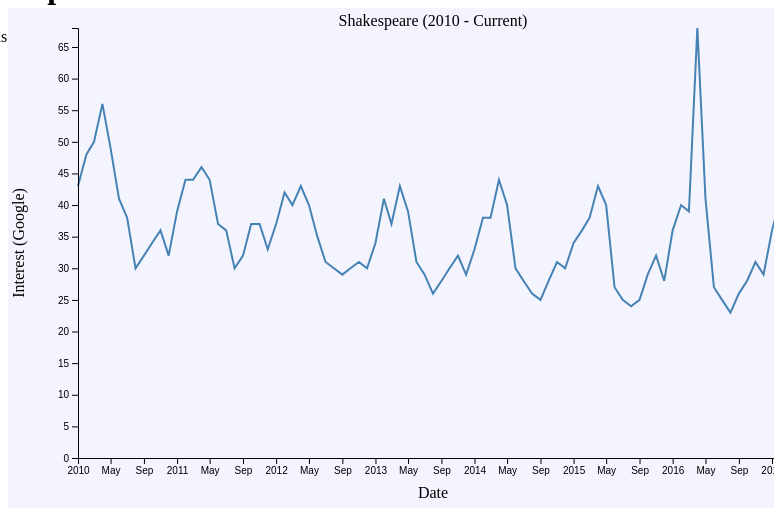
D3 v4 page, settled after 360 driven frames (6 s of simulated time); the page loaded 1 data file(s).


// ── js/index.js
function leftArrowPressed() {
   console.log("left");
}

function rightArrowPressed() {
   console.log("right");
}

document.onkeydown = function(evt) {
    evt = evt || window.event;
    switch (evt.keyCode) {
        case 37:
            leftArrowPressed();
            break;
        case 39:
            rightArrowPressed();
            break;
    }
};
// ── js/shakespeare.js
// set the dimensions and margins of the graph
var margin = {top: 20, right: 20, bottom: 50, left: 70},
    width = 800 - margin.left - margin.right,
    height = 500 - margin.top - margin.bottom;

// parse the date / time
var parseTime = d3.timeParse("%Y-%m");

// set the ranges
var x = d3.scaleTime().range([0, width]);
var y = d3.scaleLinear().range([height, 0]);

// define the line
var valueline = d3.line()
    .x(function(d) { return x(d.date); })
    .y(function(d) { return y(d.value); });

// append the svg obgect to the body of the page
// appends a 'group' element to 'svg'
// moves the 'group' element to the top left margin
var svg = d3.select(".vis").append("svg")
    .attr("width", width + margin.left + margin.right)
    .attr("height", height + margin.top + margin.bottom)
  .append("g")
    .attr("transform",
          "translate(" + margin.left + "," + margin.top + ")");

var axis = d3.axisBottom(x)
  .tickFormat(function(d) {
    return d3.timeFormat("%b")(d) === "Jan" ? d3.timeFormat("%Y")(d) : d3.timeFormat("%b")(d);
  })
  .ticks(d3.timeMonth.every(4));

// Get the data
d3.csv("shakespeare.csv", function(error, data) {
  if (error) throw error;

  // format the data
  data.forEach(function(d) {
      d.date = parseTime(d.date);
      d.value = +d.value;
  });

  // Scale the range of the data
  x.domain(d3.extent(data, function(d) { return d.date; }));
  y.domain([0, d3.max(data, function(d) { return d.value; })]);

  // Add the valueline path.
  svg.append("path")
      .data([data])
      .attr("class", "line")
      .attr("d", valueline);

  // Add the X Axis
  svg.append("g")
      .attr("transform", "translate(0," + height + ")")
      .call(axis)

  svg.append("text")             
      .attr("transform",
            "translate(" + (width/2) + " ," + (height + margin.top + 20) + ")")
      .style("text-anchor", "middle")
      .text("Date");

  // Add the Y Axis
  svg.append("g")
      .call(d3.axisLeft(y));

  svg.append("text")
      .attr("transform", "rotate(-90)")
      .attr("y", 0 - margin.left)
      .attr("x",0 - (height / 2))
      .attr("dy", "1em")
      .style("text-anchor", "middle")
      .text("Interest (Google)"); 

  svg.append("text")
        .attr("x", (width / 2))             
        .attr("y", 0 - (margin.top / 8))
        .attr("text-anchor", "middle")  
        .style("font-size", "16px") 
        .text("Shakespeare (2010 - Current)");

});


### data: shakespeare.csv
date, value
2010-01, 43
2010-02, 48
2010-03, 50
2010-04, 56
2010-05, 49
2010-06, 41
2010-07, 38
2010-08, 30
2010-09, 32
2010-10, 34
2010-11, 36
2010-12, 32
2011-01, 39
2011-02, 44
2011-03, 44
2011-04, 46
2011-05, 44
2011-06, 37
2011-07, 36
2011-08, 30
2011-09, 32
2011-10, 37
2011-11, 37
2011-12, 33
2012-01, 37
2012-02, 42
2012-03, 40
2012-04, 43
2012-05, 40
2012-06, 35
2012-07, 31
2012-08, 30
2012-09, 29
2012-10, 30
2012-11, 31
2012-12, 30
2013-01, 34
2013-02, 41
2013-03, 37
2013-04, 43
2013-05, 39
2013-06, 31
2013-07, 29
2013-08, 26
2013-09, 28
2013-10, 30
2013-11, 32
2013-12, 29
2014-01, 33
2014-02, 38
2014-03, 38
2014-04, 44
2014-05, 40
2014-06, 30
2014-07, 28
2014-08, 26
2014-09, 25
2014-10, 28
2014-11, 31
2014-12, 30
... 27 more rows